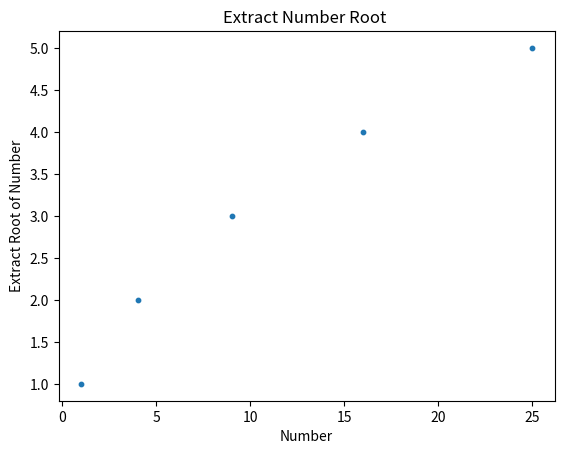

Write the Python code that produced this figure.
import matplotlib.pyplot as plt
def draw_multiple_points():
 x_number_list = [1, 4, 9, 16, 25]
 y_number_list = [1, 2, 3, 4, 5]
 plt.scatter(x_number_list, y_number_list, s=10)
 plt.title("Extract Number Root ")
 plt.xlabel("Number")
 plt.ylabel("Extract Root of Number")
 plt.show()
if __name__ == '__main__':
 draw_multiple_points()